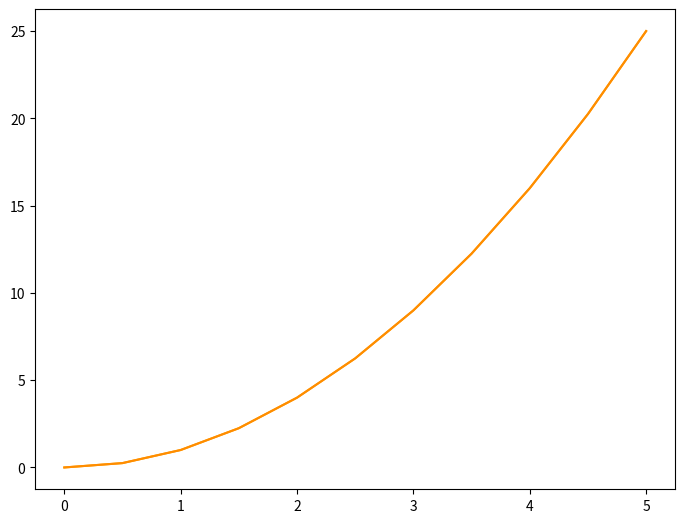

The script that saved this image:
import matplotlib.pyplot as plt

import numpy as np

x = np.linspace(0, 5, 11)
y = x**2

fig = plt.figure()
ax = fig.add_axes([0, 0, 1, 1])

# Set line color with basic color syntax
ax.plot(x, y, color='orange')

# Using RGB values
ax.plot(x, y, color="#FF8C00")
